Run: headless pygame with SDL's dummy video driver; simulated clock (each Clock.tick advances the game by its frame time, no real sleeping); random seed 0; keys injected as events and as key.get_pressed() state; no mouse input.
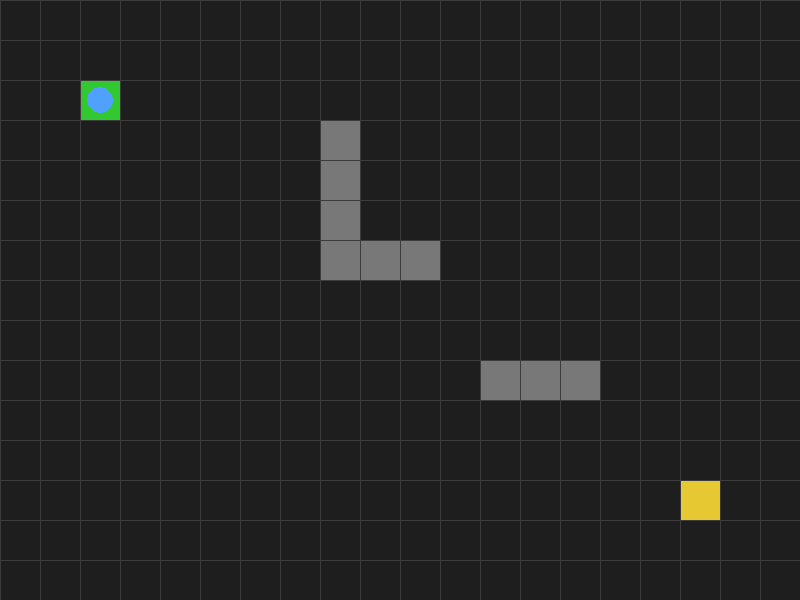
Frame 1 of 4 · flips 1–60 · no input
Frame 2 of 4 · flips 61–180 · tapped SPACE, RETURN · held RIGHT (→), D · screen unchanged from frame 1, image omitted
Frame 3 of 4 · flips 181–300 · held DOWN (↓), S · screen unchanged from frame 2, image omitted
Frame 4 of 4 · flips 301–420 · held LEFT (←), A, UP (↑), W · screen unchanged from frame 3, image omitted

The pygame program that drew these frames:

# 2D UAV navigation simulator - Stage 1: static grid environment
# Shows an occupancy grid with obstacles, a start cell, a goal cell and a drone.
import pygame

CELL = 40
COLS = 20
ROWS = 15
WIDTH = COLS * CELL
HEIGHT = ROWS * CELL

BACKGROUND = (30, 30, 30)
GRID_COLOR = (60, 60, 60)
OBSTACLE_COLOR = (120, 120, 120)
START_COLOR = (50, 200, 50)
GOAL_COLOR = (230, 200, 50)
DRONE_COLOR = (80, 160, 255)

start = (2, 2)
goal = (17, 12)
obstacles = [(8, 3), (8, 4), (8, 5), (8, 6), (9, 6), (10, 6),
             (12, 9), (13, 9), (14, 9)]

def cell_center(col,row):
    return(col*CELL+CELL//2,row*CELL+CELL//2)

class Drone:
    def __init__ (self,col,row): 
        self.col=col
        self.row=row

    def draw(self,screen):
        center=cell_center(self.col,self.row) 
        pygame.draw.circle(screen,DRONE_COLOR,center,CELL//3) 

def draw_cell(screen,cell,color): 
    rect=pygame.Rect(cell[0]*CELL,cell[1]*CELL,CELL,CELL) 
    pygame.draw.rect(screen,color,rect)

def draw_grid(screen):
    for cols in range(COLS + 1):
        pygame.draw.line(screen, GRID_COLOR,(cols*CELL,0),(cols*CELL,HEIGHT))
    for rows in range(ROWS + 1):
        pygame.draw.line(screen, GRID_COLOR,(0,rows*CELL),(WIDTH,rows*CELL))

def draw_world(screen,drone): 
    screen.fill(BACKGROUND)
    for cell in obstacles:
        draw_cell(screen,cell,OBSTACLE_COLOR) 
    draw_cell(screen,start,START_COLOR)
    draw_cell(screen,goal, GOAL_COLOR)
    draw_grid(screen)
    for drone in drones:
        drone.draw(screen)

pygame.init()
screen = pygame.display.set_mode((WIDTH, HEIGHT))
pygame.display.set_caption("UAV Simulator")
clock = pygame.time.Clock()

drones = [Drone(start[0], start[1])]

running=True
while running:
    for event in pygame.event.get():
        if event.type == pygame.QUIT:
            running = False

    draw_world(screen,drones)
    #draw_world(screen,drone2)
    pygame.display.flip()
    clock.tick(60)

pygame.quit()
